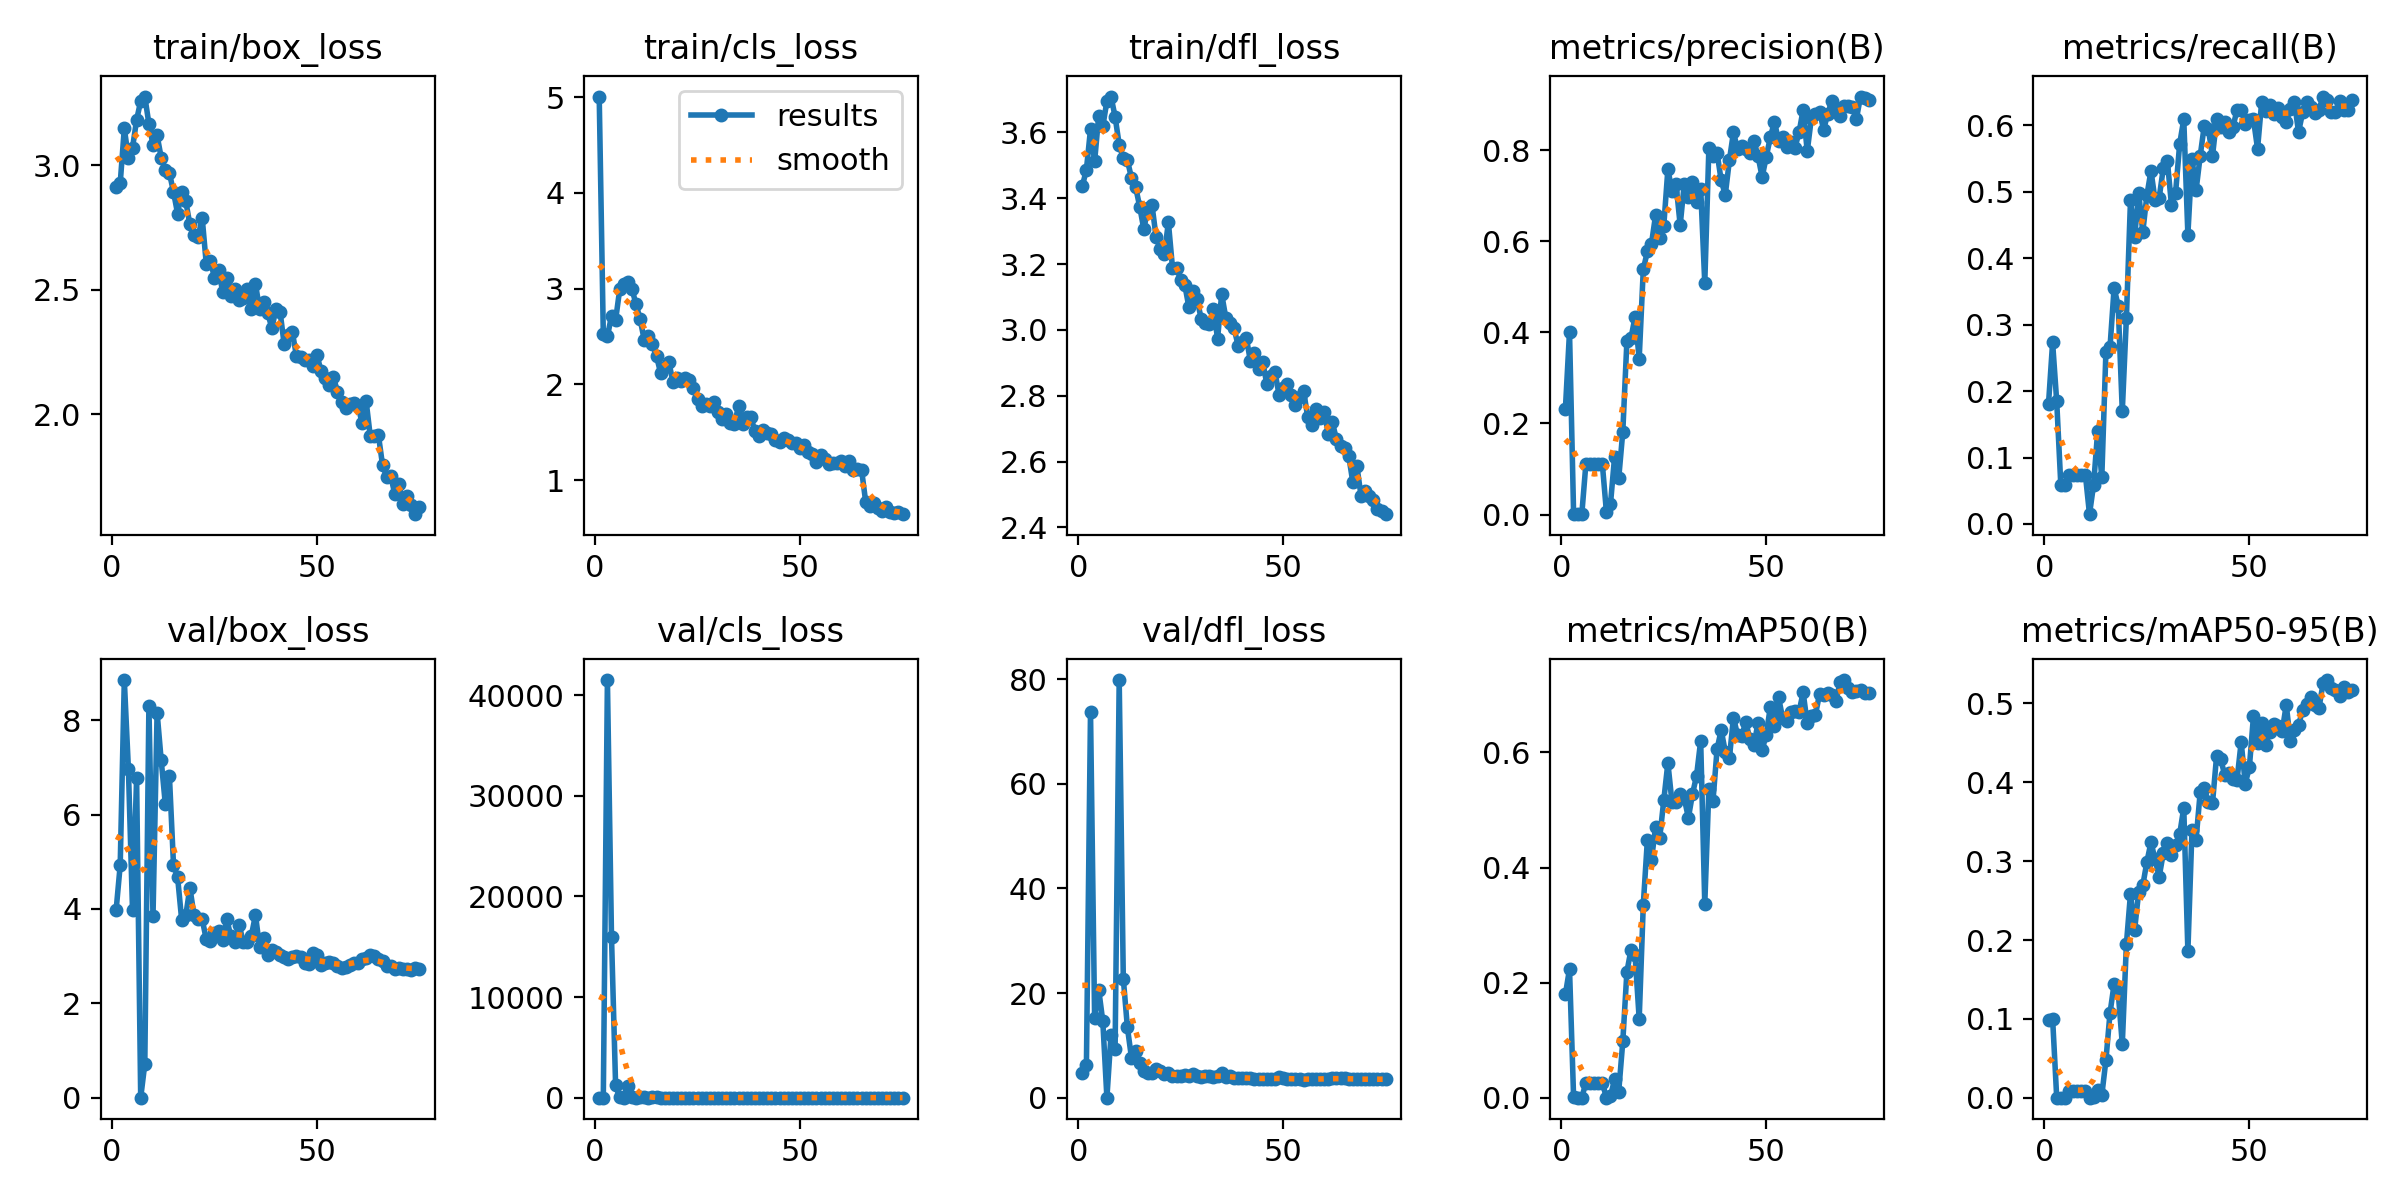

Values plotted in this chart, from the file beside it:
epoch, train/box_loss, train/cls_loss, train/dfl_loss, metrics/precision(B), metrics/recall(B), metrics/mAP50(B), metrics/mAP50-95(B), val/box_loss, val/cls_loss, val/dfl_loss, lr/pg0, lr/pg1, lr/pg2
1, 2.91, 5.006, 3.436, 0.2322, 0.1808, 0.18, 0.09858, 3.972, 8.358, 4.706, 0.08713, 0.00013, 0.00013
2, 2.927, 2.525, 3.487, 0.4009, 0.2731, 0.2237, 0.1003, 4.928, 7.516, 6.181, 0.07327, 0.0002664, 0.0002664
3, 3.147, 2.501, 3.609, 0.00151, 0.1845, 0.00081, 0.00023, 8.85, 41506, 73.79, 0.0594, 0.0003992, 0.0003992
4, 3.028, 2.716, 3.512, 0.00072, 0.05904, 0.0004, 0.00018, 6.963, 15928, 15.22, 0.04553, 0.0005282, 0.0005282
5, 3.068, 2.672, 3.65, 0.00072, 0.05904, 0.0004, 0.00018, 3.987, 1228, 20.68, 0.03165, 0.0006536, 0.0006536
6, 3.181, 2.993, 3.618, 0.1118, 0.0738, 0.02669, 0.00836, 6.766, 22.48, 14.58, 0.01777, 0.0007752, 0.0007752
7, 3.256, 3.046, 3.695, 0.1118, 0.0738, 0.02669, 0.00836, 4e-05, 0.6038, 0.00041, 0.003893, 0.0008932, 0.0008932
8, 3.274, 3.075, 3.709, 0.1118, 0.0738, 0.02669, 0.00836, 0.7145, 1189, 12, 0.0009076, 0.0009076, 0.0009076
9, 3.165, 2.995, 3.648, 0.1118, 0.0738, 0.02669, 0.00836, 8.309, 31.38, 9.382, 0.0008944, 0.0008944, 0.0008944
10, 3.081, 2.835, 3.563, 0.1118, 0.0738, 0.02669, 0.00836, 3.84, 13.95, 79.85, 0.0008812, 0.0008812, 0.0008812
11, 3.118, 2.679, 3.522, 0.00606, 0.01476, 0.00035, 0.00012, 8.162, 26.56, 22.76, 0.000868, 0.000868, 0.000868
12, 3.029, 2.461, 3.516, 0.02345, 0.05904, 0.00307, 0.00091, 7.149, 22.43, 13.43, 0.0008548, 0.0008548, 0.0008548
13, 2.98, 2.504, 3.461, 0.1269, 0.1402, 0.03225, 0.01008, 6.224, 13.06, 7.598, 0.0008416, 0.0008416, 0.0008416
14, 2.968, 2.421, 3.434, 0.07919, 0.07011, 0.01056, 0.00312, 6.823, 19, 8.84, 0.0008284, 0.0008284, 0.0008284
15, 2.892, 2.293, 3.375, 0.1816, 0.2583, 0.09798, 0.04739, 4.939, 17.93, 6.657, 0.0008152, 0.0008152, 0.0008152
16, 2.805, 2.115, 3.306, 0.3806, 0.2657, 0.2188, 0.1072, 4.673, 8.122, 5.118, 0.000802, 0.000802, 0.000802
17, 2.893, 2.188, 3.369, 0.3875, 0.3548, 0.2573, 0.1441, 3.763, 7.682, 4.749, 0.0007888, 0.0007888, 0.0007888
18, 2.854, 2.232, 3.38, 0.434, 0.3284, 0.2477, 0.1339, 3.862, 5.797, 4.764, 0.0007756, 0.0007756, 0.0007756
19, 2.762, 2.022, 3.281, 0.3424, 0.1697, 0.137, 0.0679, 4.451, 11.73, 5.491, 0.0007624, 0.0007624, 0.0007624
20, 2.719, 2.069, 3.246, 0.5379, 0.31, 0.3356, 0.1947, 3.871, 8.204, 5.016, 0.0007492, 0.0007492, 0.0007492
21, 2.711, 2.035, 3.229, 0.5777, 0.4871, 0.4483, 0.2586, 3.794, 6.367, 4.588, 0.000736, 0.000736, 0.000736
22, 2.788, 2.072, 3.327, 0.5943, 0.4317, 0.4138, 0.2125, 3.779, 5.906, 4.692, 0.0007228, 0.0007228, 0.0007228
23, 2.603, 2.049, 3.189, 0.6573, 0.4981, 0.4703, 0.2611, 3.355, 4.166, 4.106, 0.0007096, 0.0007096, 0.0007096
24, 2.615, 1.962, 3.188, 0.6071, 0.4391, 0.451, 0.2692, 3.311, 4.446, 4.189, 0.0006964, 0.0006964, 0.0006964
25, 2.548, 1.844, 3.153, 0.6341, 0.4945, 0.517, 0.299, 3.487, 4.054, 4.178, 0.0006832, 0.0006832, 0.0006832
26, 2.58, 1.774, 3.137, 0.7581, 0.5314, 0.5816, 0.3238, 3.523, 3.658, 4.275, 0.00067, 0.00067, 0.00067
27, 2.491, 1.801, 3.069, 0.7098, 0.4871, 0.5133, 0.3023, 3.349, 3.879, 4.148, 0.0006568, 0.0006568, 0.0006568
28, 2.548, 1.78, 3.119, 0.7245, 0.4908, 0.513, 0.2802, 3.779, 5.226, 4.521, 0.0006436, 0.0006436, 0.0006436
29, 2.477, 1.815, 3.095, 0.6353, 0.5351, 0.5283, 0.31, 3.417, 4.414, 4.118, 0.0006304, 0.0006304, 0.0006304
30, 2.503, 1.71, 3.033, 0.726, 0.5461, 0.52, 0.3235, 3.289, 4.386, 3.987, 0.0006172, 0.0006172, 0.0006172
31, 2.457, 1.639, 3.022, 0.696, 0.4797, 0.4864, 0.3075, 3.661, 4.319, 4.138, 0.000604, 0.000604, 0.000604
32, 2.466, 1.695, 3.017, 0.7309, 0.4981, 0.5274, 0.3209, 3.308, 4.612, 4.106, 0.0005908, 0.0005908, 0.0005908
33, 2.502, 1.603, 3.063, 0.6856, 0.572, 0.5597, 0.3341, 3.299, 3.393, 3.941, 0.0005776, 0.0005776, 0.0005776
34, 2.423, 1.591, 2.974, 0.715, 0.6089, 0.6201, 0.3678, 3.432, 3.025, 4.238, 0.0005644, 0.0005644, 0.0005644
35, 2.522, 1.774, 3.109, 0.5079, 0.4354, 0.3364, 0.1856, 3.873, 5.404, 4.68, 0.0005512, 0.0005512, 0.0005512
36, 2.423, 1.586, 3.037, 0.8038, 0.5498, 0.5369, 0.3391, 3.191, 3.917, 3.88, 0.000538, 0.000538, 0.000538
37, 2.449, 1.656, 3.02, 0.7862, 0.5021, 0.5155, 0.3274, 3.374, 4.298, 4.163, 0.0005248, 0.0005248, 0.0005248
38, 2.406, 1.656, 3.007, 0.794, 0.5535, 0.6055, 0.387, 3.02, 3.352, 3.793, 0.0005116, 0.0005116, 0.0005116
39, 2.346, 1.511, 2.953, 0.7335, 0.5993, 0.6387, 0.3925, 3.12, 2.995, 3.739, 0.0004984, 0.0004984, 0.0004984
40, 2.423, 1.459, 2.964, 0.7017, 0.5941, 0.6013, 0.375, 3.078, 3.809, 3.756, 0.0004852, 0.0004852, 0.0004852
41, 2.413, 1.526, 2.977, 0.7771, 0.5532, 0.5898, 0.3731, 3.02, 3.865, 3.771, 0.000472, 0.000472, 0.000472
42, 2.281, 1.497, 2.906, 0.8391, 0.6089, 0.6604, 0.4329, 2.975, 3.059, 3.714, 0.0004588, 0.0004588, 0.0004588
43, 2.32, 1.478, 2.93, 0.8018, 0.597, 0.6301, 0.429, 2.939, 3.363, 3.663, 0.0004456, 0.0004456, 0.0004456
44, 2.33, 1.419, 2.883, 0.8081, 0.6052, 0.629, 0.4093, 2.988, 3.334, 3.622, 0.0004324, 0.0004324, 0.0004324
45, 2.234, 1.404, 2.902, 0.8028, 0.5904, 0.6522, 0.4122, 3.013, 2.834, 3.637, 0.0004192, 0.0004192, 0.0004192
46, 2.231, 1.441, 2.837, 0.7934, 0.5978, 0.6238, 0.4046, 2.98, 3.47, 3.648, 0.000406, 0.000406, 0.000406
47, 2.219, 1.417, 2.861, 0.8202, 0.6229, 0.613, 0.4033, 2.86, 4.049, 3.596, 0.0003928, 0.0003928, 0.0003928
48, 2.218, 1.393, 2.872, 0.7861, 0.6236, 0.6516, 0.451, 2.826, 4.148, 3.601, 0.0003796, 0.0003796, 0.0003796
49, 2.196, 1.384, 2.803, 0.7408, 0.6015, 0.6041, 0.3984, 3.067, 3.644, 3.883, 0.0003664, 0.0003664, 0.0003664
50, 2.24, 1.333, 2.824, 0.7853, 0.6074, 0.6308, 0.4188, 3.022, 3.834, 3.76, 0.0003532, 0.0003532, 0.0003532
51, 2.172, 1.367, 2.835, 0.8283, 0.6089, 0.6793, 0.4836, 2.81, 3.874, 3.603, 0.00034, 0.00034, 0.00034
52, 2.146, 1.299, 2.803, 0.8622, 0.5646, 0.6455, 0.4502, 2.861, 3.379, 3.639, 0.0003268, 0.0003268, 0.0003268
53, 2.119, 1.275, 2.772, 0.8203, 0.6347, 0.6954, 0.4748, 2.883, 2.856, 3.598, 0.0003136, 0.0003136, 0.0003136
54, 2.15, 1.19, 2.795, 0.8278, 0.6207, 0.6593, 0.4478, 2.847, 3.313, 3.529, 0.0003004, 0.0003004, 0.0003004
55, 2.092, 1.265, 2.813, 0.8061, 0.631, 0.6542, 0.464, 2.788, 3.484, 3.446, 0.0002872, 0.0002872, 0.0002872
56, 2.048, 1.22, 2.735, 0.8186, 0.6162, 0.6694, 0.4739, 2.752, 3.408, 3.514, 0.000274, 0.000274, 0.000274
57, 2.026, 1.167, 2.712, 0.8055, 0.6265, 0.6718, 0.4708, 2.76, 3.501, 3.486, 0.0002608, 0.0002608, 0.0002608
58, 2.041, 1.177, 2.758, 0.8387, 0.6126, 0.6707, 0.4645, 2.82, 3.519, 3.563, 0.0002476, 0.0002476, 0.0002476
59, 2.045, 1.185, 2.734, 0.8888, 0.6052, 0.7041, 0.4981, 2.845, 3.413, 3.5, 0.0002344, 0.0002344, 0.0002344
60, 2.035, 1.206, 2.752, 0.7974, 0.6243, 0.6501, 0.4523, 2.843, 3.523, 3.58, 0.0002212, 0.0002212, 0.0002212
... 15 more rows
